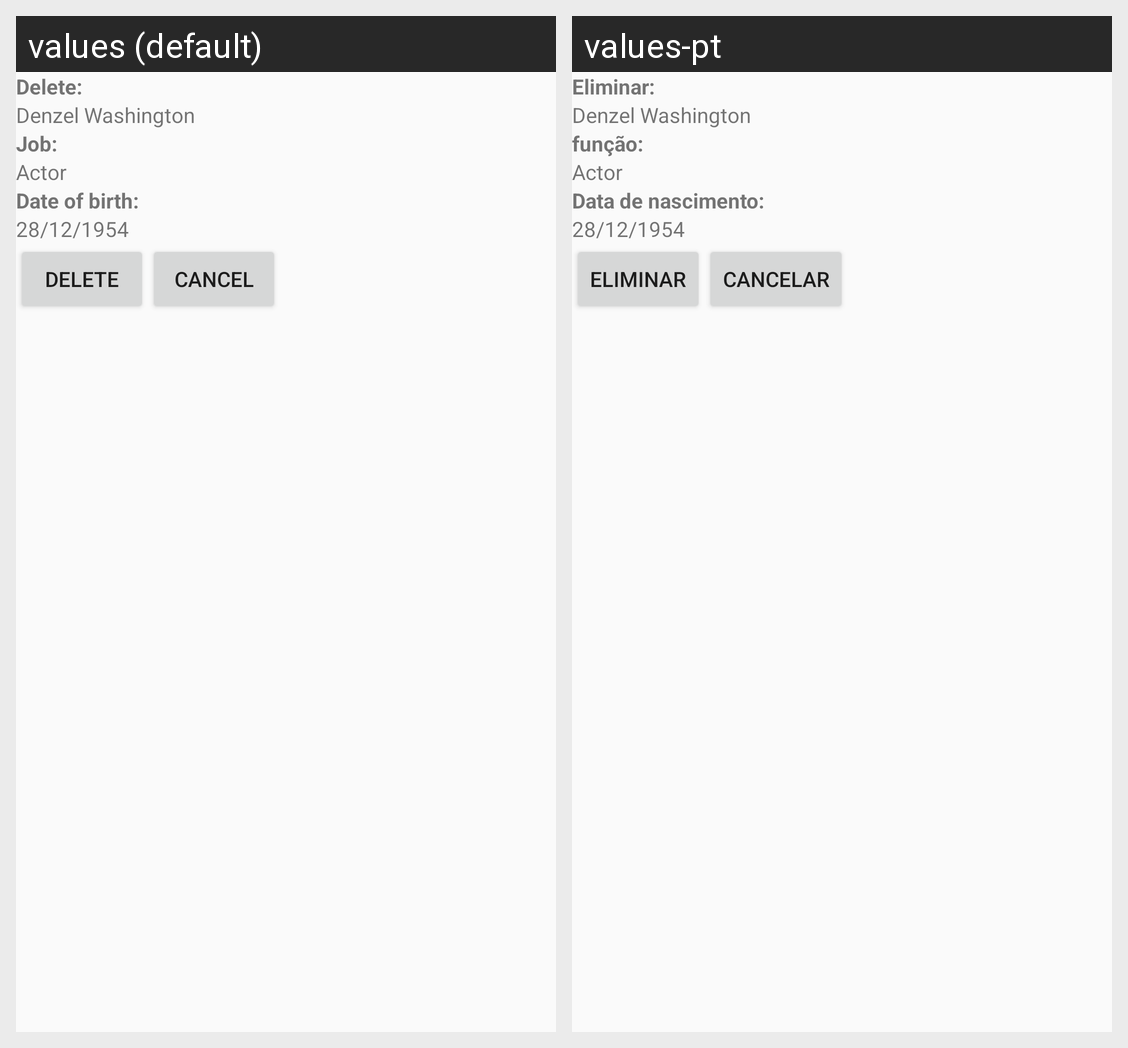

Strings drawn on this Android screen and how each of the app's shown locales translates them:
Android screen res/layout/content_delete_people.xml rendered under 2 locales, left to right: values (default), values-pt. Device: Nexus 5 (rendered at 1080×1920; each locale shown at half size, 540×960, under a caption strip naming it); theme AppTheme.
Strings drawn on this screen, with the default value and each locale's value (text and hints the layout hard-codes, and strings that could not be matched under every locale, appear in the picture but are not listed):

delete_
  values: Delete:
  values-pt: Eliminar:

job_
  values: Job:
  values-pt: função:

dataNasc_
  values: Date of birth:
  values-pt: Data de nascimento:
